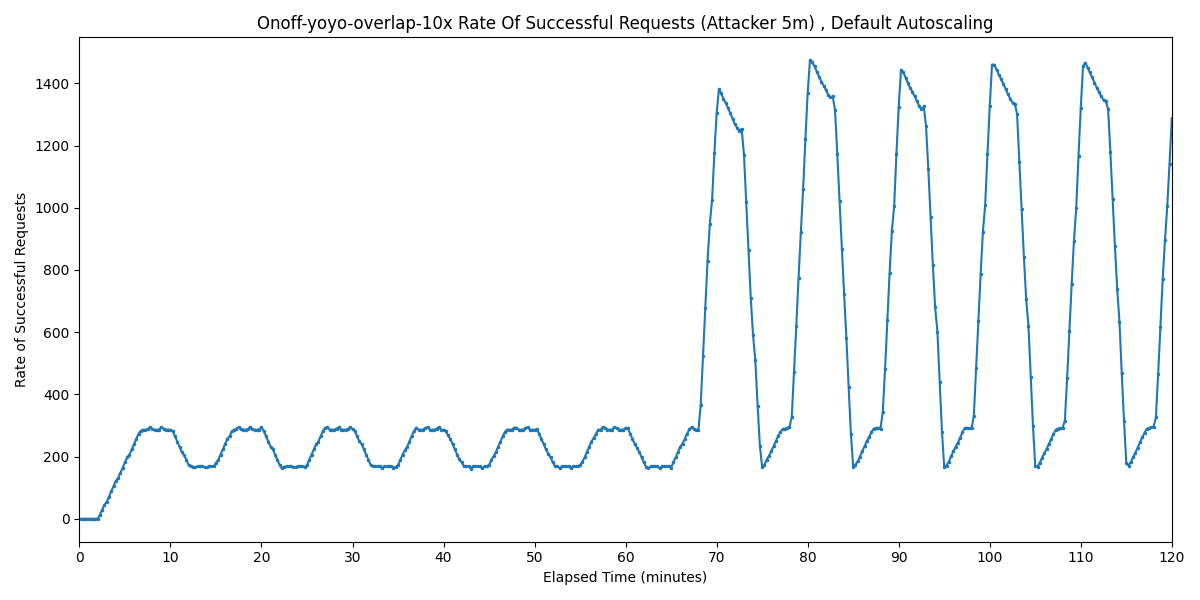

Values plotted in this chart, from the file beside it:
Timestamp, Rate of Successful Requests
2025-04-01 05:11:02.938, 0
2025-04-01 05:11:17.938, 0
2025-04-01 05:11:32.938, 0
2025-04-01 05:11:47.938, 0
2025-04-01 05:12:02.938, 0
2025-04-01 05:12:17.938, 0
2025-04-01 05:12:32.938, 0
2025-04-01 05:12:47.938, 0
2025-04-01 05:13:02.938, 0
2025-04-01 05:13:17.938, 12.63
2025-04-01 05:13:32.938, 29.47
2025-04-01 05:13:47.938, 44.56
2025-04-01 05:14:02.938, 54.74
2025-04-01 05:14:17.938, 71.58
2025-04-01 05:14:32.938, 88.42
2025-04-01 05:14:47.938, 105.3
2025-04-01 05:15:02.938, 122
2025-04-01 05:15:17.938, 130.5
2025-04-01 05:15:32.938, 147.4
2025-04-01 05:15:47.938, 164.2
2025-04-01 05:16:02.938, 181.1
2025-04-01 05:16:17.938, 197.9
2025-04-01 05:16:32.938, 206.3
2025-04-01 05:16:47.938, 223.2
2025-04-01 05:17:02.938, 240
2025-04-01 05:17:17.938, 256.9
2025-04-01 05:17:32.938, 273.7
2025-04-01 05:17:47.938, 283.4
2025-04-01 05:18:02.938, 286.3
2025-04-01 05:18:17.938, 286.3
2025-04-01 05:18:32.938, 288.1
2025-04-01 05:18:47.938, 294.7
2025-04-01 05:19:02.938, 288.6
2025-04-01 05:19:17.938, 286.3
2025-04-01 05:19:32.938, 286.3
2025-04-01 05:19:47.938, 286.4
2025-04-01 05:20:02.938, 294.7
2025-04-01 05:20:17.938, 289.4
2025-04-01 05:20:32.938, 286.3
2025-04-01 05:20:47.938, 286.3
2025-04-01 05:21:02.938, 286.3
2025-04-01 05:21:17.938, 282.1
2025-04-01 05:21:32.938, 265.3
2025-04-01 05:21:47.938, 248.4
2025-04-01 05:22:02.938, 231.6
2025-04-01 05:22:17.938, 214.7
2025-04-01 05:22:32.938, 205.1
2025-04-01 05:22:47.938, 189.5
2025-04-01 05:23:02.938, 172.6
2025-04-01 05:23:17.938, 168.4
2025-04-01 05:23:32.938, 165.5
2025-04-01 05:23:47.938, 166.2
2025-04-01 05:24:02.938, 168.4
2025-04-01 05:24:17.938, 168.4
2025-04-01 05:24:32.938, 168.4
2025-04-01 05:24:47.938, 166.4
2025-04-01 05:25:02.938, 165.3
2025-04-01 05:25:17.938, 168.4
2025-04-01 05:25:32.938, 168.4
2025-04-01 05:25:47.938, 168.4
... 421 more rows
